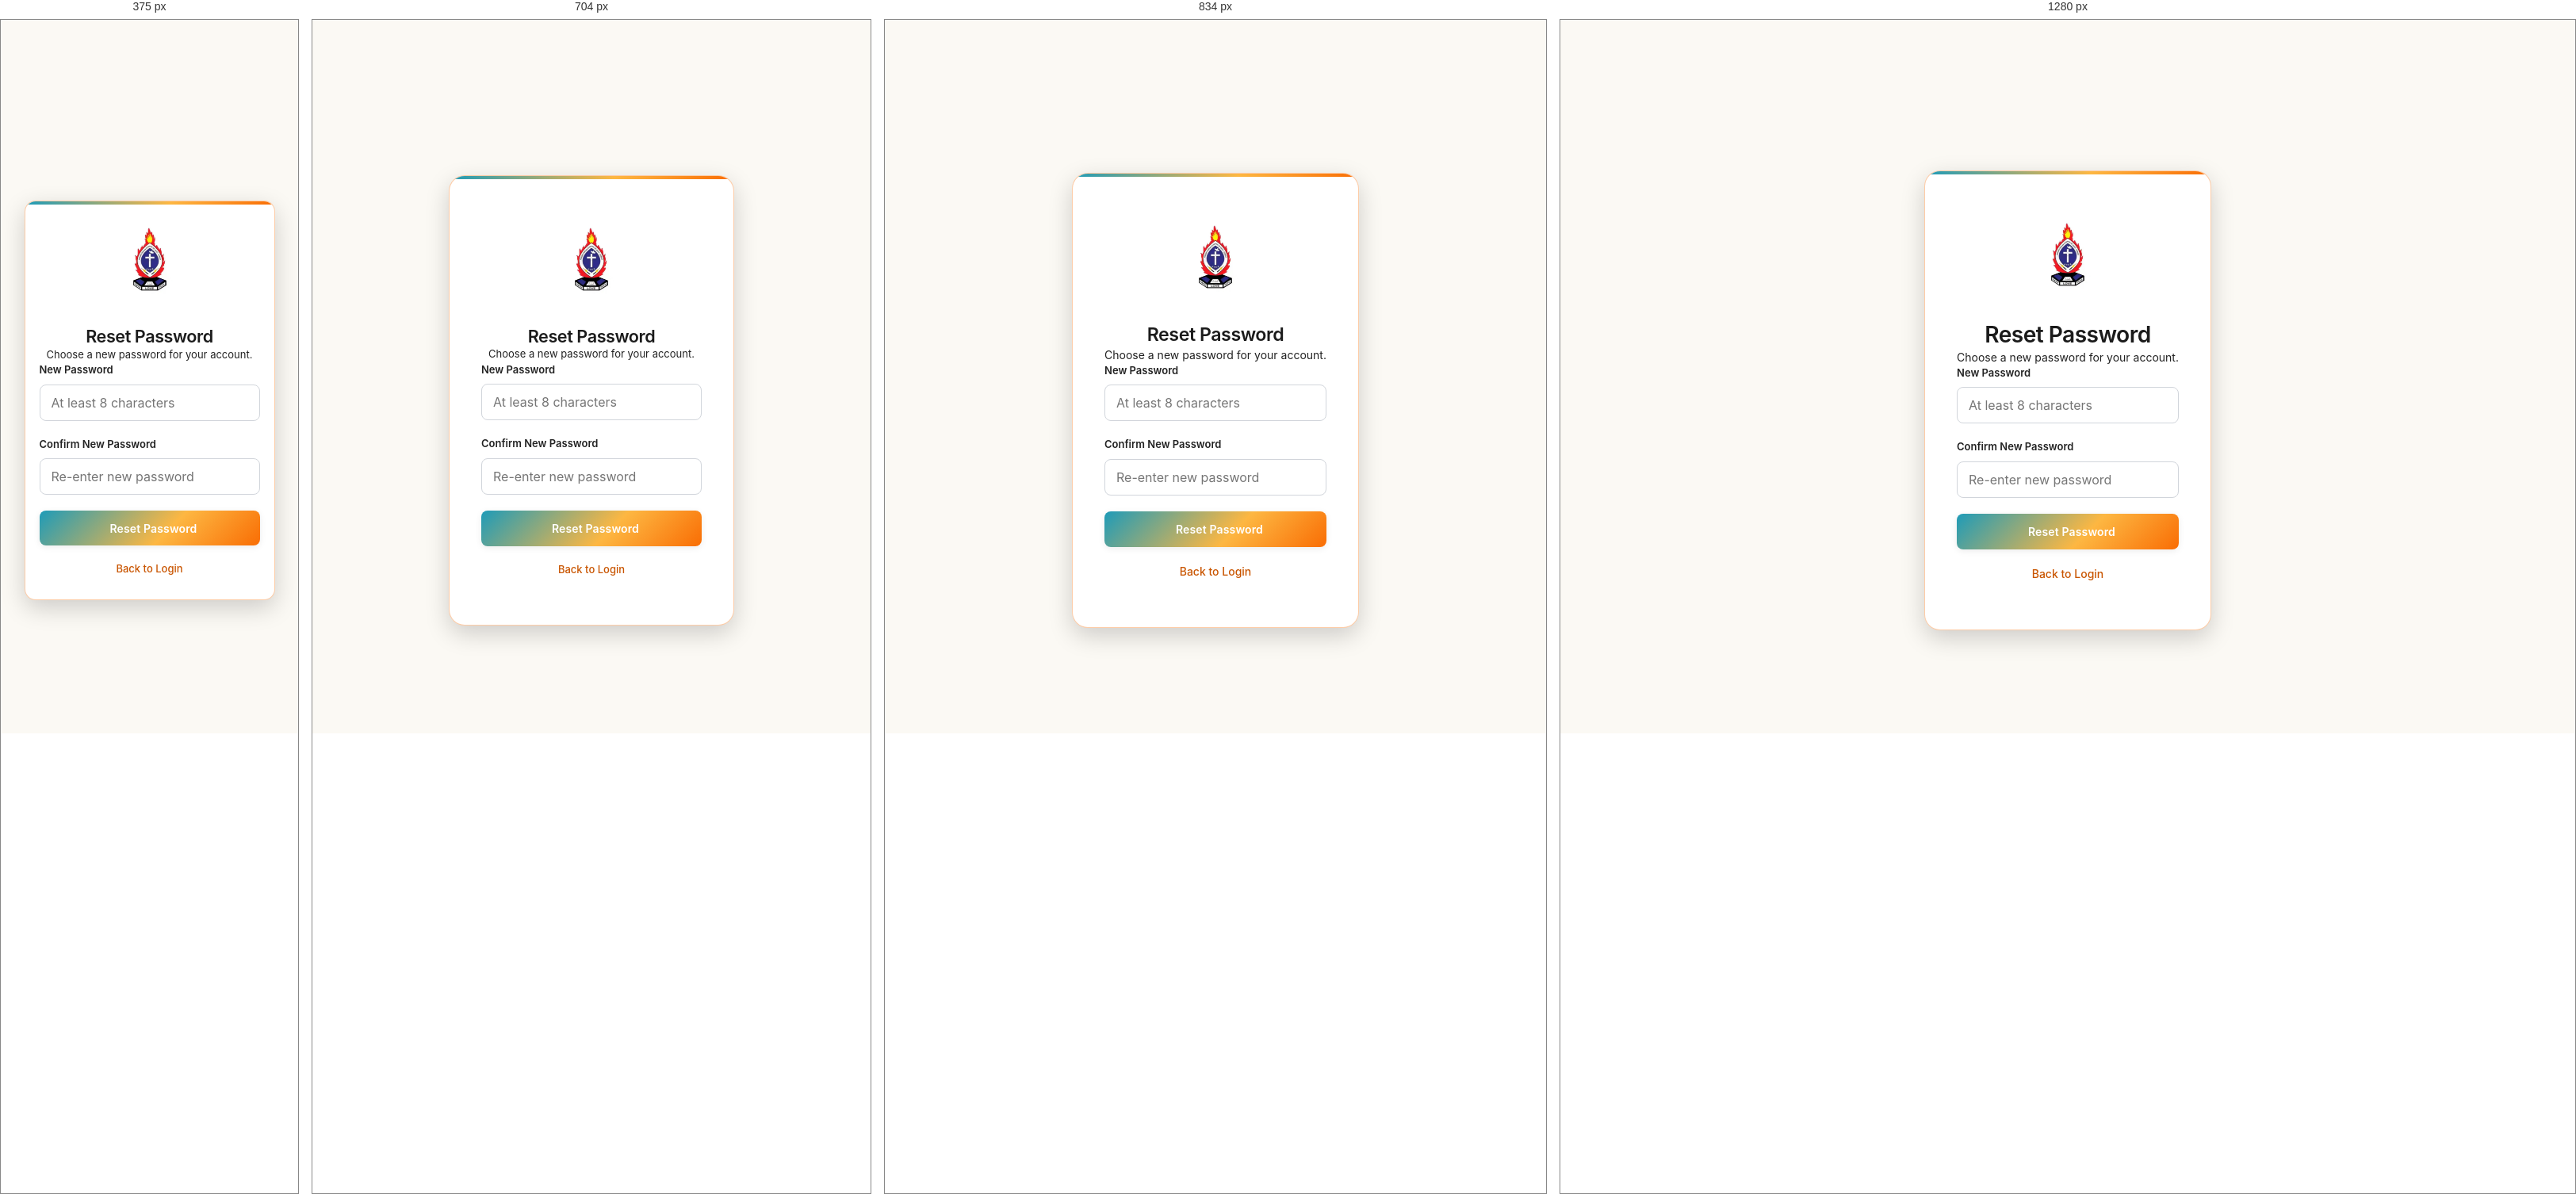
Rendered at 375 px, 704 px, 834 px and 1280 px, left to right.

<!-- file: reset-password.html -->
<!DOCTYPE html>
<html lang="en">

<head>

<meta charset="UTF-8">

<meta name="viewport" content="width=device-width, initial-scale=1.0">

<title>Reset Password | Y-Summit Season 4 2026</title>
<meta name="robots" content="noindex, nofollow">
<link rel="icon" href="/favicon.ico" sizes="any">
<link rel="icon" type="image/png" sizes="192x192" href="assets/images/favicon-192.png">

<link rel="stylesheet" href="assets/css/variables.css">
<link rel="stylesheet" href="assets/css/style.css">
<link rel="stylesheet" href="assets/css/components.css">
<link rel="stylesheet" href="assets/css/animations.css">
<link rel="stylesheet" href="assets/css/responsive.css">
<link rel="preconnect" href="https://fonts.googleapis.com">
<link rel="preconnect" href="https://fonts.gstatic.com" crossorigin>
<link href="https://fonts.googleapis.com/css2?family=Fraunces:opsz,wght@9..144,500;9..144,600;9..144,700&family=Inter:wght@400;500;600;700&display=swap" rel="stylesheet">
<link rel="stylesheet" href="assets/css/public.css">
<link rel="stylesheet" href="assets/css/mobile.css">
<link rel="stylesheet" href="assets/css/typography.css">


<link rel="stylesheet"
href="https://cdnjs.cloudflare.com/ajax/libs/font-awesome/6.6.0/css/all.min.css">

</head>

<body>

<section class="form-section">

<div class="login-card fade-up">

<div style="text-align:center;">

<img src="assets/images/logo.png"
class="login-logo">

<h1>Reset Password</h1>

<p>

Choose a new password for your account.

</p>

</div>

<form id="resetForm">

<div class="input-group">

<label>New Password</label>

<input

type="password"

id="newPassword"

placeholder="At least 8 characters"

minlength="8"

required>

</div>

<div class="input-group">

<label>Confirm New Password</label>

<input

type="password"

id="confirmPassword"

placeholder="Re-enter new password"

minlength="8"

required>

</div>

<button

type="submit"

class="btn btn-primary"

style="width:100%;">

<i class="fa-solid fa-key"></i>

Reset Password

</button>

</form>

<div id="resetMessage" style="display:none; margin-top:16px; text-align:center;"></div>

<div class="login-links">

<a href="login.html">

Back to Login

</a>

</div>

</div>

</section>

<script type="module" src="assets/js/reset-password.js"></script>

</body>

</html>


/* @media block from assets/css/responsive.css */
@media(max-width:1400px){

.container{
max-width:1200px;
}

.hero h1{
font-size:60px;
}

.hero h2{
font-size:26px;
}

}

/* @media block from assets/css/responsive.css */
@media(max-width:1200px){

.navbar{

padding:0 5%;

}

section{

padding:70px 5%;

}

.hero h1{

font-size:52px;

}

.hero h2{

font-size:24px;

}

.about-wrapper{

grid-template-columns:1fr;

}

.dashboard-grid{

grid-template-columns:repeat(2,1fr);

}

.summary-grid{

grid-template-columns:repeat(2,1fr);

}

}

/* @media block from assets/css/responsive.css */
@media(max-width:992px){

.navbar{

height:auto;

padding:20px;

flex-direction:column;

gap:20px;

}

.navbar nav{

flex-wrap:wrap;

justify-content:center;

gap:18px;

}

.hero{

padding-top:140px;

}

.hero h1{

font-size:42px;

}

.hero h2{

font-size:22px;

}

.theme{

font-size:26px;

}

.hero-buttons{

flex-direction:column;

align-items:center;

}

.stats-grid,

.department-grid,

.event-grid,

.gallery-grid,

.announcement-grid,

.report-grid{

grid-template-columns:1fr 1fr;

}

.dashboard-grid{

grid-template-columns:1fr;

}

.summary-grid{

grid-template-columns:1fr;

}

.admin-layout{

flex-direction:column;

}

.sidebar{

position:relative;

width:100%;

height:auto;

}

.main-content{

margin-left:0;

width:100%;

padding:25px;

}

.page-header{

flex-direction:column;

align-items:flex-start;

gap:15px;

}

}

/* @media block from assets/css/responsive.css */
@media(max-width:768px){

.hero{

height:auto;

padding:170px 20px 80px;

}

.hero-logo{

width:110px;

}

.hero h1{

font-size:34px;

}

.hero h2{

font-size:20px;

}

.theme{

font-size:22px;

}

.tagline{

font-size:18px;

}

.verse{

font-size:15px;

}

.stats-grid,

.department-grid,

.gallery-grid,

.event-grid,

.announcement-grid,

.parish-grid,

.report-grid{

grid-template-columns:1fr;

}

.form-grid{

grid-template-columns:1fr;

}

.count-grid{

flex-direction:column;

align-items:center;

}

.time-box{

width:100%;

max-width:240px;

}

.dashboard-header{

flex-direction:column;

align-items:flex-start;

gap:15px;

}

.page-header h1{

font-size:26px;

}

.table-container{

overflow-x:auto;

}

table{

min-width:700px;

}

.hero-buttons a{

width:220px;

text-align:center;

}

.footer-grid{

grid-template-columns:1fr;

text-align:center;

}

.social-links{

justify-content:center;

}

}

/* @media block from assets/css/responsive.css */
@media(max-width:576px){

.logo-area{

flex-direction:column;

text-align:center;

}

.logo-area img{

width:65px;

}

.hero h1{

font-size:28px;

}

.hero h2{

font-size:18px;

}

.theme{

font-size:18px;

}

.hero-buttons{

width:100%;

}

.hero-buttons a{

width:100%;

}

.stat-card h3{

font-size:42px;

}

.section-title{

font-size:30px;

}

.form-container{

padding:25px;

}

.pass-card{

padding:25px;

}

.pass-photo{

width:110px;

height:110px;

}

.pass-qr{

width:180px;

}

.pass-code{

font-size:18px;

letter-spacing:1px;

}

.sidebar{

padding:20px;

}

.main-content{

padding:15px;

}

.page-header{

margin-bottom:20px;

}

.summary-card h2{

font-size:34px;

}

}

/* @media block from assets/css/responsive.css */
@media(max-width:400px){

.hero{

padding-top:180px;

}

.hero h1{

font-size:24px;

}

.hero h2{

font-size:16px;

}

.theme{

font-size:16px;

}

.tagline{

font-size:15px;

}

.verse{

font-size:14px;

}

.btn{

padding:13px 18px;

font-size:14px;

}

.register-btn{

padding:10px 18px;

}

}

/* @media block from assets/css/public.css */
@media (max-width: 640px) {
  .form-container,
  .login-card {
    padding: var(--space-lg) var(--space-md);
    border-radius: var(--radius-md);
  }

  .stepper {
    gap: 0;
  }

  .step-circle {
    width: 30px;
    height: 30px;
    font-size: var(--fs-sm);
  }
}

/* @media block from assets/css/mobile.css */
@media (max-width: 768px) {
  input, select, textarea {
    font-size: 16px !important;
  }
}

/* @media block from assets/css/mobile.css */
@media (max-width: 480px) {
  [class*="-grid"] {
    grid-template-columns: 1fr !important;
  }
}

/* @media block from assets/css/mobile.css */
@media (max-width: 480px) {
  .modal-content {
    padding: 20px !important;
    width: 94% !important;
  }
}

/* @media block from assets/css/mobile.css */
@media (max-width: 600px) {
  .btn,
  button:not(.icon-btn):not(.notification-btn),
  input[type="submit"],
  input[type="button"] {
    min-height: 44px;
  }

  .sidebar nav a,
  .navbar nav a {
    min-height: 44px;
    display: flex;
    align-items: center;
  }
}

/* @media block from assets/css/mobile.css */
@media (max-width: 480px) {
  .card, .panel, .dashboard-panel, .summary-card, .stat-card,
  .modal-content, td, th {
    overflow-wrap: break-word;
    word-break: break-word;
  }
}

/* @media block from assets/css/mobile.css */
@media (max-width: 900px) {
  .admin-layout { display: block !important; width: 100%; min-width: 0; }
  .admin-main, .admin-content, .main-content {
    width: 100% !important;
    min-width: 0;
    margin-left: 0 !important;
    padding: 14px !important;
  }
  .admin-header, .page-header, .topbar {
    gap: 12px;
    flex-wrap: wrap;
    align-items: flex-start;
  }
  .admin-header h1, .page-header h1 { font-size: clamp(1.2rem, 5vw, 1.65rem); }
  .admin-user { max-width: 100%; }
  .dashboard-panel, .panel, .manual-card, .search-card, .overview-card {
    min-width: 0;
    max-width: 100%;
  }
  .admission-workspace { grid-template-columns: minmax(0, 1fr) !important; }
  .manual-card, .dashboard-panel { padding: 16px !important; }
  .manual-search { flex-wrap: wrap; }
  .manual-search input, .manual-search button { width: 100%; min-width: 0; }
  .participant-search-results { display: grid; grid-template-columns: minmax(0, 1fr); gap: 8px; }
  .participant-result {
    width: 100%;
    min-width: 0;
    text-align: left;
    white-space: normal;
    overflow-wrap: anywhere;
    padding: 12px;
  }
  .table-responsive, .table-container, .participants-table-wrap {
    width: 100%;
    max-width: 100%;
    overflow-x: auto;
    -webkit-overflow-scrolling: touch;
  }
  table { min-width: 620px; }
  .form-grid, .detail-grid, .overview-grid, .stats-grid {
    grid-template-columns: minmax(0, 1fr) !important;
  }
  .form-group, .form-group input, .form-group select, .form-group textarea,
  input, select, textarea { min-width: 0; max-width: 100%; }
  .form-navigation, .participant-actions, .download-buttons {
    flex-wrap: wrap;
    gap: 10px;
  }
  .form-navigation > *, .participant-actions > *, .download-buttons > * {
    flex: 1 1 100%;
  }
  .sidebar { z-index: 1001; }
  .sidebar-backdrop { z-index: 1000; }
  .mobile-menu {
    position: relative;
    z-index: 1002;
    min-width: 44px;
    min-height: 44px;
  }
}

/* @media block from assets/css/mobile.css */
@media (max-width: 480px) {
  .admin-main, .admin-content, .main-content { padding: 10px !important; }
  .admin-header { padding: 10px 0; }
  .overview-card { padding: 14px; gap: 12px; }
  .overview-card h2 { font-size: 1.6rem; }
  .card-header { flex-wrap: wrap; gap: 8px; }
  .quick-information { grid-template-columns: minmax(0, 1fr) !important; }
  .modal-content { max-height: 88vh; overflow-y: auto; }
}

/* @media block from assets/css/mobile.css */
@media (max-width: 768px) {
  .hero h1            { font-size: clamp(1.7rem, 8vw, 2.4rem); line-height: 1.15; }
  .hero h2            { font-size: clamp(1.05rem, 4.6vw, 1.4rem); line-height: 1.3; }
  .hero .theme        { font-size: clamp(1.05rem, 4.4vw, 1.4rem); }
  .hero .tagline      { font-size: clamp(.95rem, 4vw, 1.15rem); }
  .hero .verse        { font-size: clamp(.9rem, 3.8vw, 1rem); }
  .section-title,
  .about-content h2,
  .countdown h2       { font-size: clamp(1.5rem, 6.4vw, 2rem); line-height: 1.2; }
  .section-subtitle,
  .about-content p    { font-size: clamp(.95rem, 3.9vw, 1.05rem); }
  .stat-card h3       { font-size: clamp(1.9rem, 9vw, 2.6rem); }
  .stat-card p        { font-size: clamp(.9rem, 3.8vw, 1rem); }
  .cta                { padding: 60px 6%; }
  .cta h2             { font-size: clamp(1.5rem, 6.6vw, 2.1rem); line-height: 1.2; }
  .cta p              { font-size: clamp(.98rem, 4vw, 1.15rem); margin-bottom: 20px; }
  .cta-fee            { font-size: clamp(1rem, 4.4vw, 1.25rem); }
  .cta a              { padding: 14px 32px; min-height: 44px; }
  .announcement-card h3 { font-size: clamp(1.05rem, 4.6vw, 1.25rem); }
}

/* @media block from assets/css/mobile.css */
@media (max-width: 400px) {
  .hero h1            { font-size: 1.6rem; }
  .logo-area h2       { font-size: 1rem; }
  .logo-area small    { font-size: .7rem; }
}

/* @media block from assets/css/typography.css */
@media (max-width: 768px) {
  body { font-size: 13px; }
  h1 { font-size: 1.35rem; }
  h2 { font-size: 1.12rem; }
  h3 { font-size: 1rem; }
  button,input,select,textarea { font-size: 14px; }
  table { font-size: 12px; }
  .participants-page .dashboard-panel { padding: 14px; }
  .participants-page .stat-card h2,
  .participants-page .kpi-card h2 { font-size: 1.25rem; }
}